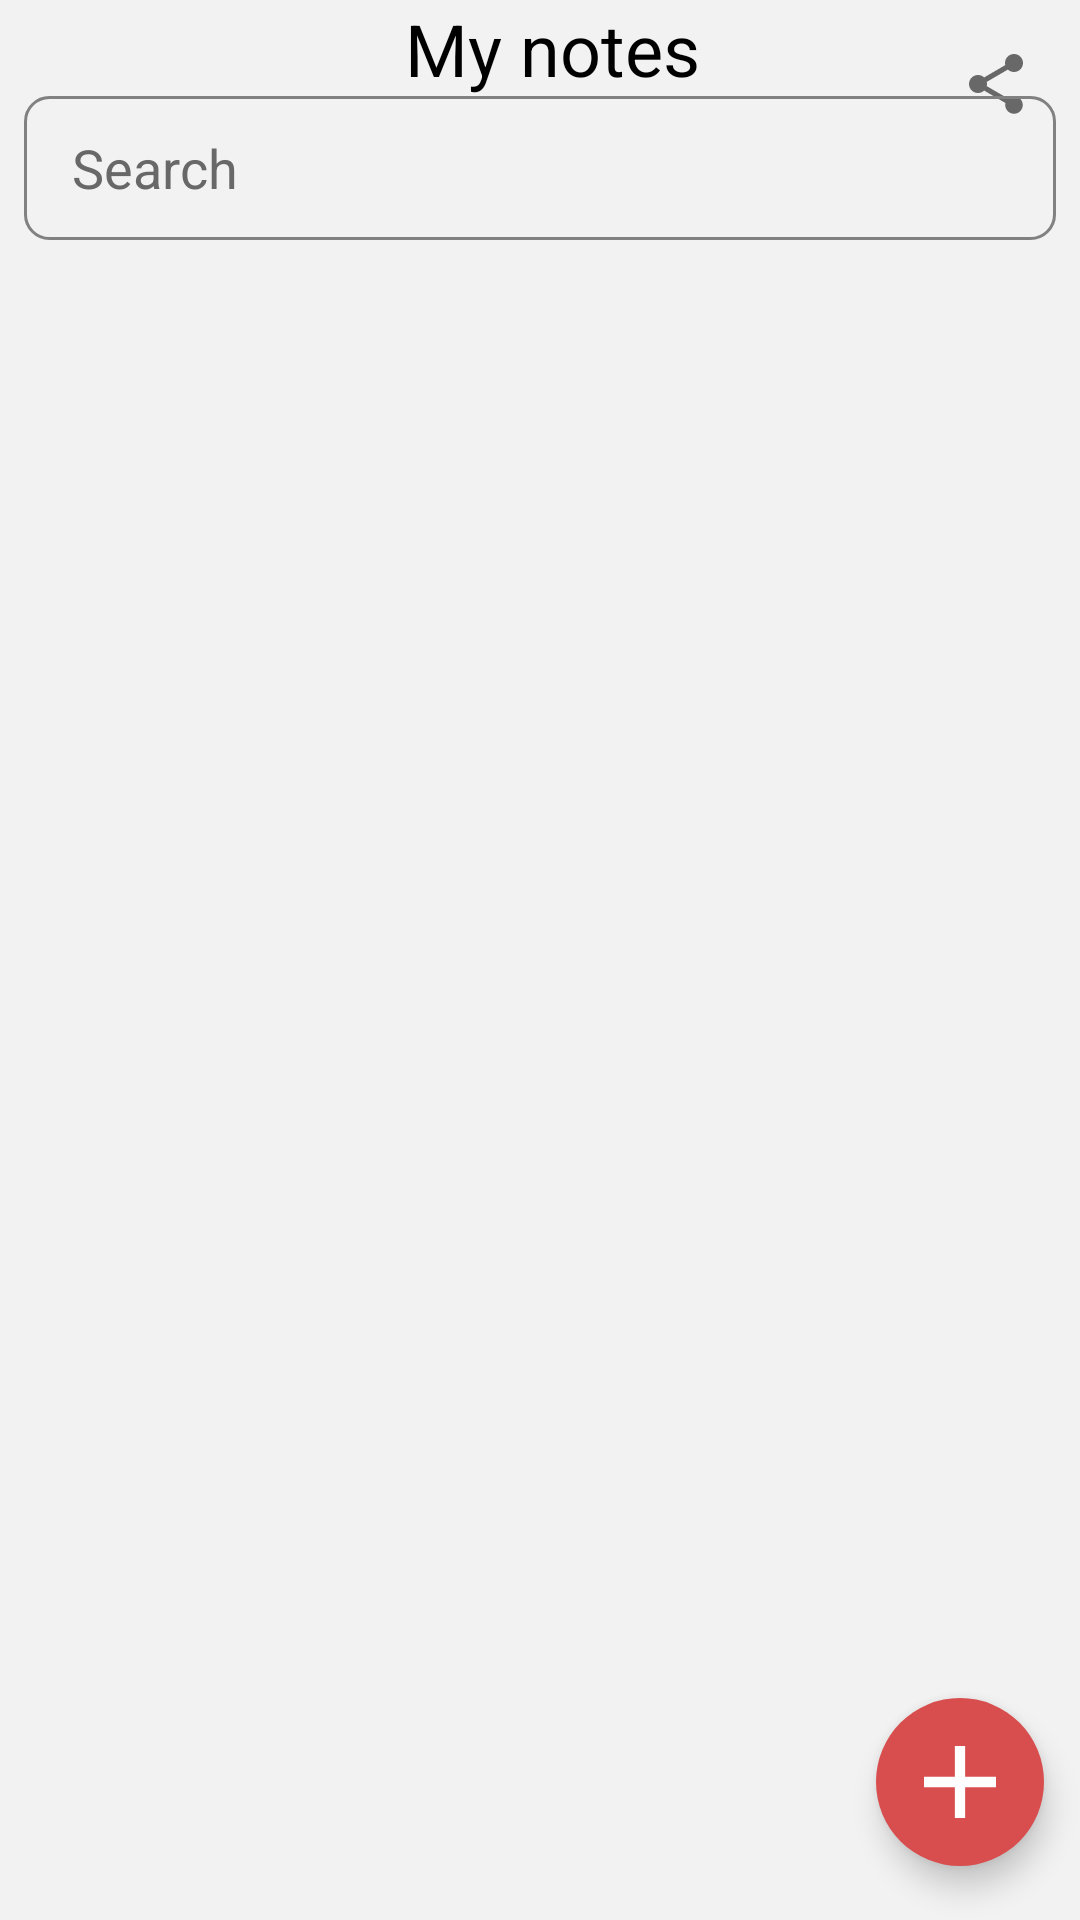

Write the Android layout XML for this screen, with the resource values it uses.
<!-- AndroidManifest.xml: application theme Theme.MyNotes -->
<!-- res/layout/screen_main.xml -->
<?xml version="1.0" encoding="utf-8"?>
<androidx.constraintlayout.widget.ConstraintLayout xmlns:android="http://schemas.android.com/apk/res/android"
    xmlns:app="http://schemas.android.com/apk/res-auto"
    xmlns:tools="http://schemas.android.com/tools"
    android:layout_width="match_parent"
    android:layout_height="match_parent"
    android:background="@color/colorBackground"
    tools:context=".ui.screen.MainScreen">

    <com.google.android.material.appbar.AppBarLayout
        android:id="@+id/appBar"
        android:layout_width="match_parent"
        android:layout_height="wrap_content"
        android:background="@color/colorBackground"
        android:elevation="0dp"
        app:elevation="0dp"
        app:layout_constraintTop_toTopOf="parent">

        <androidx.constraintlayout.widget.ConstraintLayout
            android:layout_width="match_parent"
            android:layout_height="wrap_content">

            <ImageView
                android:id="@+id/imageHome"
                android:layout_width="wrap_content"
                android:layout_height="wrap_content"
                android:layout_margin="8dp"
                android:padding="8dp"
                android:src="@drawable/ic_menu"
                android:visibility="invisible"
                app:layout_constraintLeft_toLeftOf="parent"
                app:layout_constraintTop_toTopOf="parent"
                app:tint="#000" />

            <TextView
                android:layout_width="wrap_content"
                android:layout_height="wrap_content"
                android:text="My notes"
                android:textColor="@color/black"
                android:textSize="24sp"
                android:textStyle="normal"
                app:layout_constraintBottom_toBottomOf="@id/imageHome"
                app:layout_constraintEnd_toEndOf="parent"
                app:layout_constraintLeft_toRightOf="@id/imageHome"
                app:layout_constraintStart_toStartOf="@+id/imageHome"
                app:layout_constraintTop_toTopOf="@id/imageHome" />

            <ImageView
                android:id="@+id/shareApp"
                android:layout_width="wrap_content"
                android:layout_height="wrap_content"
                android:layout_margin="8dp"
                android:background="?android:selectableItemBackgroundBorderless"
                android:padding="8dp"
                android:src="@drawable/ic_baseline_share_24"
                app:layout_constraintEnd_toEndOf="parent"
                app:layout_constraintTop_toTopOf="parent" />

            <LinearLayout
                android:id="@+id/linear"
                android:layout_width="match_parent"
                android:layout_height="48dp"
                android:layout_margin="8dp"
                android:background="@drawable/bg_search"
                android:orientation="vertical"
                app:layout_constraintBottom_toBottomOf="parent"
                app:layout_constraintLeft_toLeftOf="parent"
                app:layout_constraintRight_toRightOf="parent"
                app:layout_constraintTop_toBottomOf="@id/imageHome">

                <androidx.appcompat.widget.SearchView
                    android:id="@+id/searchView"
                    android:layout_width="match_parent"
                    android:layout_height="match_parent"
                    android:focusable="false"
                    app:closeIcon="@drawable/ic_close"
                    app:iconifiedByDefault="false"
                    app:queryBackground="@android:color/transparent"
                    app:queryHint="Search"
                    app:searchIcon="@drawable/ic_search"
                    app:showDividers="middle" />

            </LinearLayout>

        </androidx.constraintlayout.widget.ConstraintLayout>
    </com.google.android.material.appbar.AppBarLayout>


    <androidx.recyclerview.widget.RecyclerView
        android:id="@+id/noteList"
        android:layout_width="match_parent"
        android:layout_height="0dp"
        app:layout_constraintBottom_toBottomOf="parent"
        app:layout_constraintTop_toBottomOf="@id/appBar"
        tools:listitem="@layout/item_note" />

    <androidx.appcompat.widget.AppCompatImageView
        android:id="@+id/not_found"
        android:layout_width="match_parent"
        android:layout_height="0dp"
        android:background="@color/colorBackground"
        android:padding="100dp"
        android:src="@drawable/not_found"
        android:visibility="gone"
        app:layout_constraintBottom_toBottomOf="parent"
        app:layout_constraintTop_toBottomOf="@id/appBar" />


    <androidx.appcompat.widget.AppCompatImageView
        android:id="@+id/empty"
        android:layout_width="match_parent"
        android:layout_height="0dp"
        android:background="@color/colorBackground"
        android:padding="100dp"
        android:src="@drawable/box"
        android:visibility="gone"
        app:layout_constraintBottom_toBottomOf="parent"
        app:layout_constraintTop_toBottomOf="@id/appBar" />


    <com.google.android.material.floatingactionbutton.FloatingActionButton
        android:id="@+id/buttonAdd"
        android:layout_width="56dp"
        android:layout_height="56dp"
        android:backgroundTint="@color/colorRed"
        android:src="@drawable/ic_plus"
        app:borderWidth="0dp"
        app:layout_constraintBottom_toBottomOf="parent"
        app:layout_constraintRight_toRightOf="parent"
        app:tint="@android:color/white"
        app:useCompatPadding="true" />
</androidx.constraintlayout.widget.ConstraintLayout>
<!-- res/layout/item_note.xml (included above) -->
<?xml version="1.0" encoding="utf-8"?>
<androidx.constraintlayout.widget.ConstraintLayout xmlns:android="http://schemas.android.com/apk/res/android"
    xmlns:app="http://schemas.android.com/apk/res-auto"
    xmlns:tools="http://schemas.android.com/tools"
    android:layout_width="match_parent"
    android:layout_height="wrap_content"
    android:layout_marginLeft="4dp"
    android:layout_marginTop="4dp"
    android:layout_marginRight="4dp"
    android:layout_marginBottom="4dp"
    android:background="@color/colorBackground">

    <androidx.cardview.widget.CardView
        android:id="@+id/note_card"
        android:layout_width="match_parent"
        android:layout_height="256dp"
        android:backgroundTint="@color/white"
        app:cardCornerRadius="8dp"
        app:cardUseCompatPadding="true"
        app:contentPadding="8dp"
        app:layout_constraintTop_toTopOf="parent">

        <TextView
            android:id="@+id/textNote"
            android:layout_width="match_parent"
            android:layout_height="match_parent"
            android:layout_gravity="top|start"
            android:textColor="@color/black"
            android:textSize="14sp"
            tools:text="dsa dsa dsa \ndasdas" />

        <androidx.appcompat.widget.AppCompatImageView
            android:layout_width="match_parent"
            android:background="@drawable/gradient_item"
            android:layout_height="match_parent"/>
    </androidx.cardview.widget.CardView>

    <TextView
        android:id="@+id/textTitle"
        android:layout_width="wrap_content"
        android:layout_height="wrap_content"
        android:layout_gravity="top|start"
        android:layout_marginHorizontal="12dp"
        android:maxLines="1"
        android:textColor="@color/black"
        android:textSize="16sp"
        app:layout_constraintBottom_toTopOf="@id/time"
        app:layout_constraintStart_toStartOf="parent"
        app:layout_constraintTop_toBottomOf="@id/note_card"
        app:layout_constraintVertical_chainStyle="spread_inside"
        tools:text="My note" />


    <TextView
        android:id="@+id/time"
        android:layout_width="wrap_content"
        android:layout_height="wrap_content"
        android:layout_marginVertical="4dp"
        android:textSize="10sp"
        android:textColor="@color/colorItem"
        app:layout_constraintBottom_toBottomOf="parent"
        app:layout_constraintStart_toStartOf="@id/textTitle"
        app:layout_constraintTop_toBottomOf="@id/textTitle"
        tools:text="01/10/2021" />

    <ImageView
        android:id="@+id/buttonImage"
        android:layout_width="wrap_content"
        android:layout_height="wrap_content"
        android:layout_gravity="top|end"
        android:layout_marginHorizontal="8dp"
        android:background="@android:color/transparent"
        android:src="@drawable/ic_pin_red_small"
        android:visibility="gone"
        app:layout_constraintBottom_toBottomOf="@id/time"
        app:layout_constraintStart_toEndOf="@id/time"
        tools:visibility="visible" />

</androidx.constraintlayout.widget.ConstraintLayout>
<!-- resources referenced by this layout -->
<resources>
  <color name="black">#FF000000</color>
  <color name="colorBackground">#F2F2F2</color>
  <color name="colorItem">#686868</color>
  <color name="colorRed">#D84E4E</color>
  <color name="white">#FFFFFFFF</color>
  <!-- drawable bg_search (drawable) -->
  <?xml version="1.0" encoding="utf-8"?>
  <shape xmlns:android="http://schemas.android.com/apk/res/android">
      <corners android:radius="8dp" />
      <stroke android:width="1dp"
          android:color="#818181"/>
  
  </shape>
  <!-- drawable gradient_item (drawable) -->
  <?xml version="1.0" encoding="utf-8"?>
  <shape xmlns:android="http://schemas.android.com/apk/res/android">
      <gradient android:startColor="@android:color/transparent"
          android:angle="270"
          android:centerColor="@android:color/transparent"
          android:endColor="@color/white"/>
  </shape>
  <!-- drawable ic_baseline_share_24 (drawable) -->
  <vector xmlns:android="http://schemas.android.com/apk/res/android"
      android:width="24dp"
      android:height="24dp"
      android:viewportWidth="24"
      android:viewportHeight="24"
      android:tint="@color/colorItem">
    <path
        android:fillColor="@android:color/black"
        android:pathData="M18,16.08c-0.76,0 -1.44,0.3 -1.96,0.77L8.91,12.7c0.05,-0.23 0.09,-0.46 0.09,-0.7s-0.04,-0.47 -0.09,-0.7l7.05,-4.11c0.54,0.5 1.25,0.81 2.04,0.81 1.66,0 3,-1.34 3,-3s-1.34,-3 -3,-3 -3,1.34 -3,3c0,0.24 0.04,0.47 0.09,0.7L8.04,9.81C7.5,9.31 6.79,9 6,9c-1.66,0 -3,1.34 -3,3s1.34,3 3,3c0.79,0 1.5,-0.31 2.04,-0.81l7.12,4.16c-0.05,0.21 -0.08,0.43 -0.08,0.65 0,1.61 1.31,2.92 2.92,2.92 1.61,0 2.92,-1.31 2.92,-2.92s-1.31,-2.92 -2.92,-2.92z"/>
  </vector>
  <!-- drawable ic_pin_red_small (drawable) -->
  <vector android:height="14dp" android:viewportHeight="193.826"
      android:viewportWidth="193.826" android:width="14dp" xmlns:android="http://schemas.android.com/apk/res/android">
      <path android:fillColor="@color/colorRed" android:pathData="M191.495,55.511L137.449,1.465c-1.951,-1.953 -5.119,-1.953 -7.07,0l-0.229,0.229c-3.314,3.313 -5.14,7.72 -5.14,12.406c0,3.019 0.767,5.916 2.192,8.485l-56.55,48.533c-4.328,-3.868 -9.852,-5.985 -15.703,-5.985c-6.305,0 -12.232,2.455 -16.689,6.913l-0.339,0.339c-1.953,1.952 -1.953,5.118 0,7.07l32.378,32.378l-31.534,31.533c-0.631,0.649 -15.557,16.03 -25.37,28.27c-9.345,11.653 -11.193,13.788 -11.289,13.898c-1.735,1.976 -1.639,4.956 0.218,6.822c0.973,0.977 2.256,1.471 3.543,1.471c1.173,0 2.349,-0.41 3.295,-1.237c0.083,-0.072 2.169,-1.885 13.898,-11.289c12.238,-9.813 27.619,-24.74 28.318,-25.421l31.483,-31.483l30.644,30.644c0.976,0.977 2.256,1.465 3.535,1.465s2.56,-0.488 3.535,-1.465l0.339,-0.339c4.458,-4.457 6.913,-10.385 6.913,-16.689c0,-5.851 -2.118,-11.375 -5.985,-15.703l48.533,-56.55c2.569,1.425 5.466,2.192 8.485,2.192c4.687,0 9.093,-1.825 12.406,-5.14l0.229,-0.229C193.448,60.629 193.448,57.463 191.495,55.511z"/>
  </vector>
  <!-- drawable ic_plus (drawable) -->
  <vector xmlns:android="http://schemas.android.com/apk/res/android"
      android:width="14dp"
      android:height="14dp"
      android:viewportWidth="14"
      android:viewportHeight="14">
    <path
        android:pathData="M14,8H8V14H6V8H0V6H6V0H8V6H14V8Z"
        android:fillColor="#ffffff"/>
  </vector>
  <style name="Theme.MyNotes" parent="Theme.MaterialComponents.DayNight.NoActionBar">
          
          <item name="colorPrimary">#FD6E6E</item>
          <item name="colorPrimaryVariant">@color/colorBackground</item>
          <item name="colorOnPrimary">@color/white</item>
          
          <item name="colorSecondary">@color/teal_200</item>
          <item name="colorSecondaryVariant">@color/teal_700</item>
          <item name="colorOnSecondary">@color/black</item>
          
          <item name="android:statusBarColor" tools:targetApi="l">@color/colorBackground</item>
          
          <item name="android:editTextColor">@android:color/black</item>
          <item name="android:textColorHint">@color/colorItem</item>
      </style>
  <color name="teal_200">#FF03DAC5</color>
  <color name="teal_700">#FF018786</color>
</resources>
